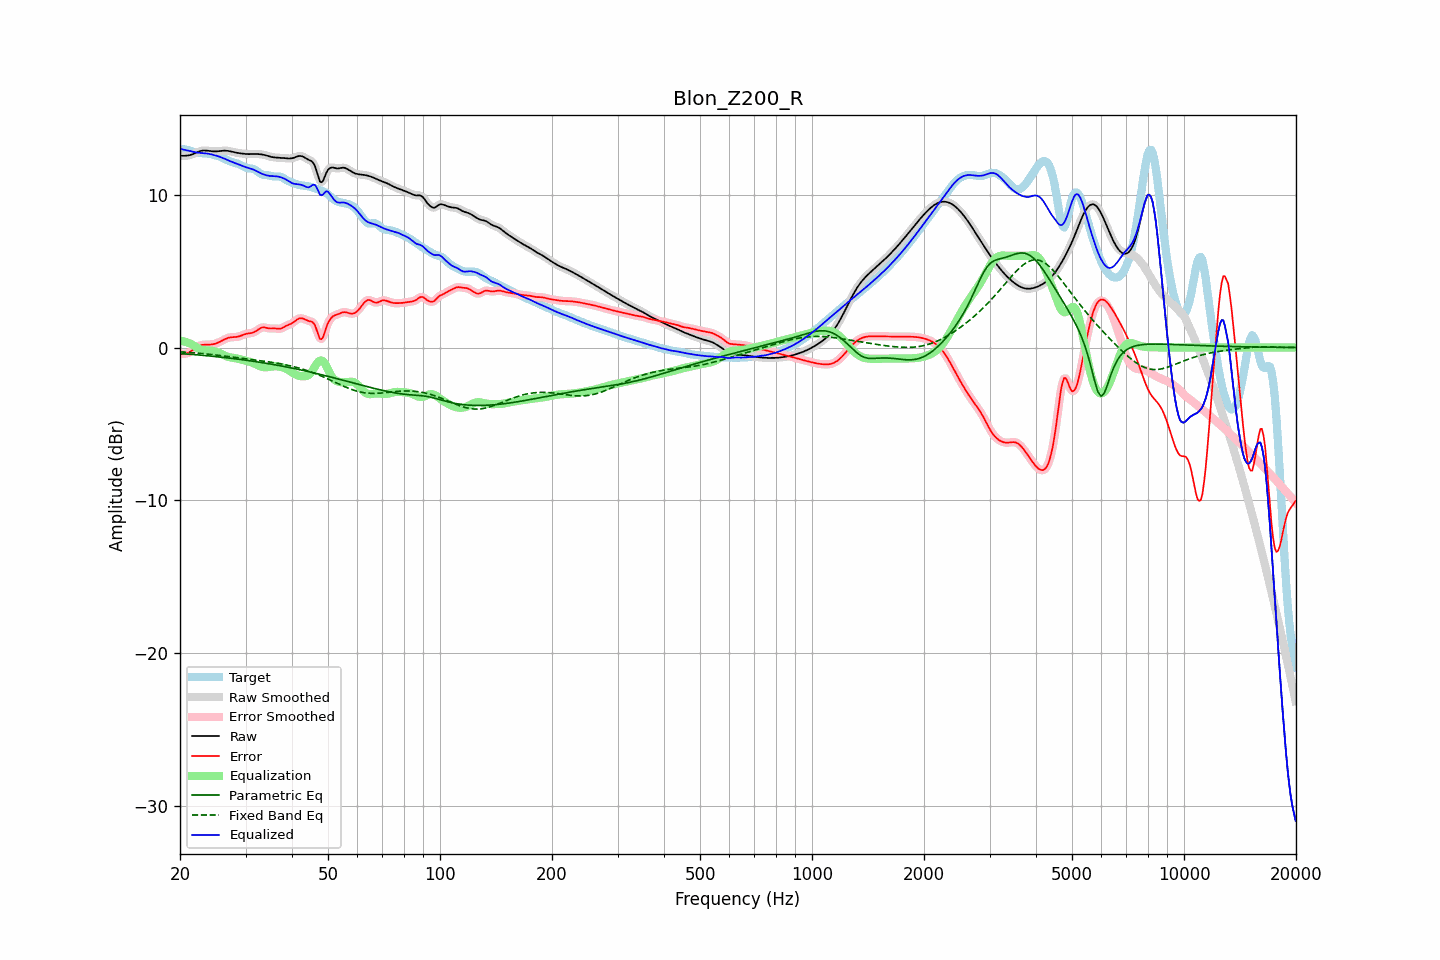

The file beside this chart, header and first rows:
frequency, raw, error, smoothed, error_smoothed, equalization, parametric_eq, fixed_band_eq, equalized_raw, equalized_smoothed, target
20.00, 12.55, -0.41, 12.55, -0.41, 0.46, -0.39, -0.28, 13.01, 13.01, 12.96
20.20, 12.55, -0.42, 12.55, -0.42, 0.44, -0.40, -0.29, 12.99, 12.98, 12.97
20.40, 12.55, -0.43, 12.55, -0.43, 0.41, -0.41, -0.29, 12.96, 12.96, 12.97
20.61, 12.55, -0.42, 12.55, -0.42, 0.39, -0.42, -0.30, 12.94, 12.94, 12.97
20.81, 12.56, -0.39, 12.56, -0.39, 0.35, -0.42, -0.31, 12.91, 12.91, 12.95
21.02, 12.57, -0.35, 12.57, -0.35, 0.32, -0.43, -0.32, 12.89, 12.89, 12.92
21.23, 12.59, -0.30, 12.59, -0.30, 0.27, -0.44, -0.32, 12.86, 12.87, 12.89
21.44, 12.62, -0.24, 12.62, -0.23, 0.23, -0.45, -0.33, 12.85, 12.85, 12.86
21.66, 12.66, -0.16, 12.66, -0.16, 0.16, -0.46, -0.34, 12.82, 12.82, 12.82
21.87, 12.70, -0.09, 12.70, -0.09, 0.09, -0.47, -0.35, 12.79, 12.79, 12.79
22.09, 12.75, -0.02, 12.75, -0.02, 0.02, -0.47, -0.36, 12.77, 12.77, 12.76
22.31, 12.80, 0.05, 12.79, 0.05, -0.04, -0.48, -0.37, 12.76, 12.76, 12.74
22.54, 12.84, 0.10, 12.84, 0.10, -0.09, -0.49, -0.38, 12.75, 12.75, 12.73
22.76, 12.87, 0.15, 12.87, 0.14, -0.13, -0.50, -0.39, 12.74, 12.74, 12.72
22.99, 12.89, 0.17, 12.89, 0.17, -0.16, -0.51, -0.40, 12.73, 12.73, 12.72
23.22, 12.90, 0.18, 12.90, 0.18, -0.18, -0.52, -0.41, 12.72, 12.72, 12.71
23.45, 12.90, 0.19, 12.90, 0.19, -0.19, -0.53, -0.42, 12.71, 12.71, 12.71
23.69, 12.89, 0.19, 12.89, 0.19, -0.19, -0.54, -0.43, 12.69, 12.69, 12.70
23.92, 12.87, 0.19, 12.87, 0.19, -0.20, -0.55, -0.44, 12.67, 12.68, 12.68
24.16, 12.86, 0.20, 12.86, 0.20, -0.20, -0.56, -0.45, 12.65, 12.65, 12.66
24.40, 12.85, 0.21, 12.85, 0.21, -0.22, -0.57, -0.46, 12.63, 12.63, 12.64
24.65, 12.84, 0.23, 12.84, 0.23, -0.23, -0.58, -0.47, 12.60, 12.60, 12.61
24.89, 12.84, 0.25, 12.84, 0.25, -0.26, -0.59, -0.49, 12.57, 12.57, 12.58
25.14, 12.84, 0.29, 12.84, 0.29, -0.30, -0.60, -0.50, 12.54, 12.54, 12.55
25.39, 12.85, 0.33, 12.85, 0.33, -0.34, -0.61, -0.51, 12.51, 12.51, 12.52
25.65, 12.86, 0.38, 12.86, 0.38, -0.39, -0.62, -0.52, 12.47, 12.47, 12.48
25.91, 12.87, 0.44, 12.87, 0.44, -0.44, -0.64, -0.53, 12.43, 12.43, 12.44
26.16, 12.88, 0.49, 12.88, 0.49, -0.49, -0.65, -0.55, 12.39, 12.39, 12.39
26.43, 12.89, 0.55, 12.89, 0.55, -0.54, -0.66, -0.56, 12.35, 12.35, 12.34
26.69, 12.88, 0.59, 12.88, 0.59, -0.58, -0.67, -0.57, 12.30, 12.30, 12.29
26.96, 12.87, 0.63, 12.87, 0.63, -0.61, -0.68, -0.59, 12.26, 12.25, 12.24
27.23, 12.85, 0.66, 12.85, 0.66, -0.64, -0.70, -0.60, 12.21, 12.21, 12.19
27.50, 12.82, 0.67, 12.83, 0.67, -0.66, -0.71, -0.61, 12.16, 12.16, 12.15
27.77, 12.80, 0.68, 12.80, 0.68, -0.68, -0.72, -0.63, 12.12, 12.12, 12.12
28.05, 12.77, 0.68, 12.78, 0.68, -0.69, -0.73, -0.64, 12.08, 12.08, 12.09
28.33, 12.75, 0.69, 12.75, 0.69, -0.71, -0.75, -0.66, 12.04, 12.04, 12.06
28.62, 12.74, 0.71, 12.74, 0.71, -0.73, -0.76, -0.67, 12.01, 12.01, 12.03
28.90, 12.72, 0.74, 12.72, 0.74, -0.76, -0.77, -0.68, 11.97, 11.97, 11.98
29.19, 12.71, 0.78, 12.71, 0.78, -0.78, -0.79, -0.70, 11.92, 11.92, 11.93
29.48, 12.69, 0.82, 12.69, 0.82, -0.81, -0.80, -0.71, 11.88, 11.88, 11.87
29.78, 12.68, 0.86, 12.68, 0.86, -0.84, -0.82, -0.73, 11.84, 11.84, 11.82
30.08, 12.67, 0.89, 12.67, 0.89, -0.87, -0.83, -0.74, 11.80, 11.80, 11.78
30.38, 12.66, 0.91, 12.66, 0.91, -0.89, -0.85, -0.75, 11.77, 11.77, 11.75
30.68, 12.66, 0.93, 12.66, 0.93, -0.92, -0.86, -0.77, 11.74, 11.74, 11.73
30.99, 12.66, 0.94, 12.66, 0.94, -0.95, -0.88, -0.78, 11.71, 11.71, 11.72
31.30, 12.67, 0.96, 12.67, 0.97, -0.99, -0.89, -0.79, 11.68, 11.67, 11.71
31.61, 12.67, 1.00, 12.67, 1.01, -1.04, -0.91, -0.81, 11.63, 11.63, 11.67
31.93, 12.67, 1.06, 12.67, 1.06, -1.09, -0.92, -0.82, 11.58, 11.58, 11.61
32.24, 12.67, 1.13, 12.67, 1.13, -1.14, -0.94, -0.84, 11.53, 11.53, 11.54
32.57, 12.66, 1.20, 12.66, 1.20, -1.19, -0.96, -0.85, 11.47, 11.47, 11.46
32.89, 12.65, 1.27, 12.65, 1.27, -1.23, -0.97, -0.86, 11.42, 11.42, 11.38
33.22, 12.64, 1.31, 12.64, 1.30, -1.26, -0.99, -0.88, 11.37, 11.37, 11.33
33.55, 12.62, 1.32, 12.62, 1.32, -1.29, -1.01, -0.89, 11.33, 11.33, 11.30
33.89, 12.59, 1.31, 12.59, 1.31, -1.29, -1.02, -0.91, 11.30, 11.30, 11.29
34.23, 12.56, 1.28, 12.56, 1.28, -1.29, -1.04, -0.92, 11.27, 11.27, 11.28
34.57, 12.53, 1.26, 12.53, 1.26, -1.28, -1.06, -0.94, 11.24, 11.24, 11.27
34.92, 12.50, 1.24, 12.50, 1.25, -1.27, -1.08, -0.95, 11.23, 11.23, 11.25
35.27, 12.47, 1.24, 12.47, 1.25, -1.25, -1.09, -0.97, 11.22, 11.22, 11.23
35.62, 12.45, 1.25, 12.45, 1.25, -1.24, -1.11, -0.99, 11.22, 11.22, 11.20
35.97, 12.44, 1.25, 12.44, 1.25, -1.23, -1.13, -1.00, 11.21, 11.21, 11.19
... 635 more rows
